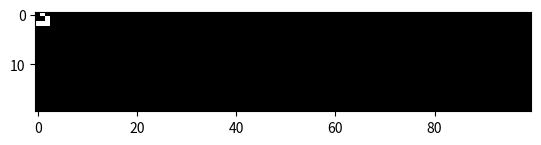

Here is the Python script that generated this plot: (Note: this script raises an exception after producing the figure.)
import numpy as np
import matplotlib.pyplot as plt

al=20
lg=100

#a=np.random.randint(2, size=(al,lg))
a=np.zeros((al,lg))
a[0,1] = 1
a[1,2] = 1
a[2,0] = 1
a[2,1] = 1
a[2,2] = 1

p=plt.imshow(a, cmap='gray', interpolation='None')

while True:
    x = np.pad(a, 1, mode='wrap')
    y=np.zeros((al,lg), dtype=np.int)
    for c in range(1,al+1):
        for d in range(1,lg+1):
            v=sum(map(sum,x[c-1:c+2,d-1:d+2]))-x[c,d]
            if x[c][d]==1:
                if v==3 or v==2:
                    y[c-1][d-1]=1
                else:
                    y[c-1][d-1]=0
            if x[c][d]==0:
                if v!=3:
                    y[c-1][d-1]=0
                else:
                    y[c-1][d-1]=1
        
    a=y
    p.set_data(a)
    plt.pause(.00000000000000001)
